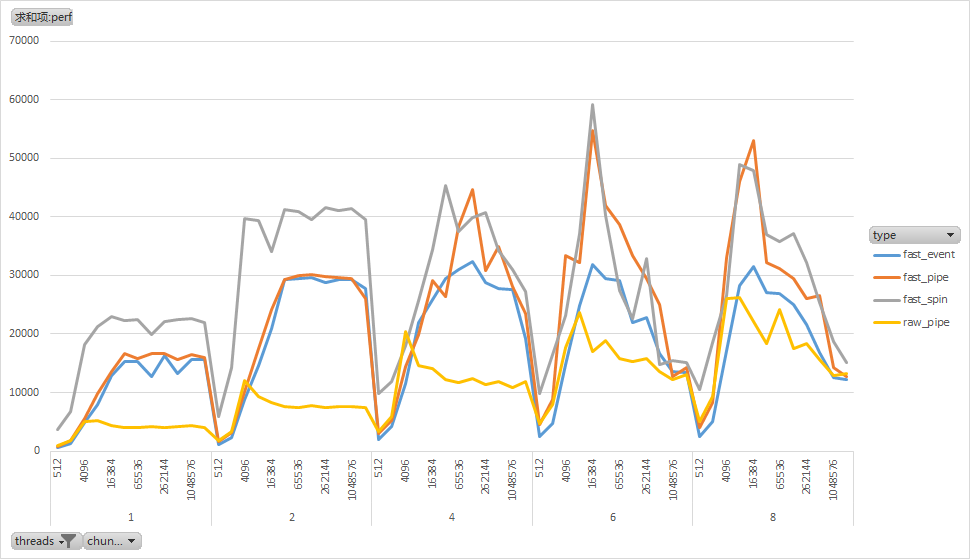

Data behind this chart, as committed beside it:
1, 512, fast_pipe, 858
1, 512, fast_event, 595
1, 512, fast_spin, 3626
1, 512, raw_pipe, 974
1, 1024, fast_pipe, 1742
1, 1024, fast_event, 1345
1, 1024, fast_spin, 6754
1, 1024, raw_pipe, 1790
1, 4096, fast_pipe, 5497
1, 4096, fast_event, 4864
1, 4096, fast_spin, 18184
1, 4096, raw_pipe, 5134
1, 8192, fast_pipe, 9880
1, 8192, fast_event, 7968
1, 8192, fast_spin, 21240
1, 8192, raw_pipe, 5148
1, 16384, fast_pipe, 13620
1, 16384, fast_event, 12826
1, 16384, fast_spin, 22904
1, 16384, raw_pipe, 4368
1, 32768, fast_pipe, 16731
1, 32768, fast_event, 15301
1, 32768, fast_spin, 22360
1, 32768, raw_pipe, 4040
1, 65536, fast_pipe, 15853
1, 65536, fast_event, 15266
1, 65536, fast_spin, 22537
1, 65536, raw_pipe, 3970
1, 131072, fast_pipe, 16609
1, 131072, fast_event, 12675
1, 131072, fast_spin, 19846
1, 131072, raw_pipe, 4133
1, 262144, fast_pipe, 16592
1, 262144, fast_event, 16342
1, 262144, fast_spin, 22144
1, 262144, raw_pipe, 4042
1, 524288, fast_pipe, 15606
1, 524288, fast_event, 13323
1, 524288, fast_spin, 22411
1, 524288, raw_pipe, 4178
1, 1048576, fast_pipe, 16519
1, 1048576, fast_event, 15599
1, 1048576, fast_spin, 22650
1, 1048576, raw_pipe, 4307
1, 2097152, fast_pipe, 16058
1, 2097152, fast_event, 15650
1, 2097152, fast_spin, 21932
1, 2097152, raw_pipe, 4119
2, 512, fast_pipe, 1675
2, 512, fast_event, 1103
2, 512, fast_spin, 5846
2, 512, raw_pipe, 1876
2, 1024, fast_pipe, 3227
2, 1024, fast_event, 2311
2, 1024, fast_spin, 14198
2, 1024, raw_pipe, 3404
2, 4096, fast_pipe, 10153
2, 4096, fast_event, 8832
2, 4096, fast_spin, 39760
2, 4096, raw_pipe, 12123
2, 8192, fast_pipe, 17481
... 419 more rows
